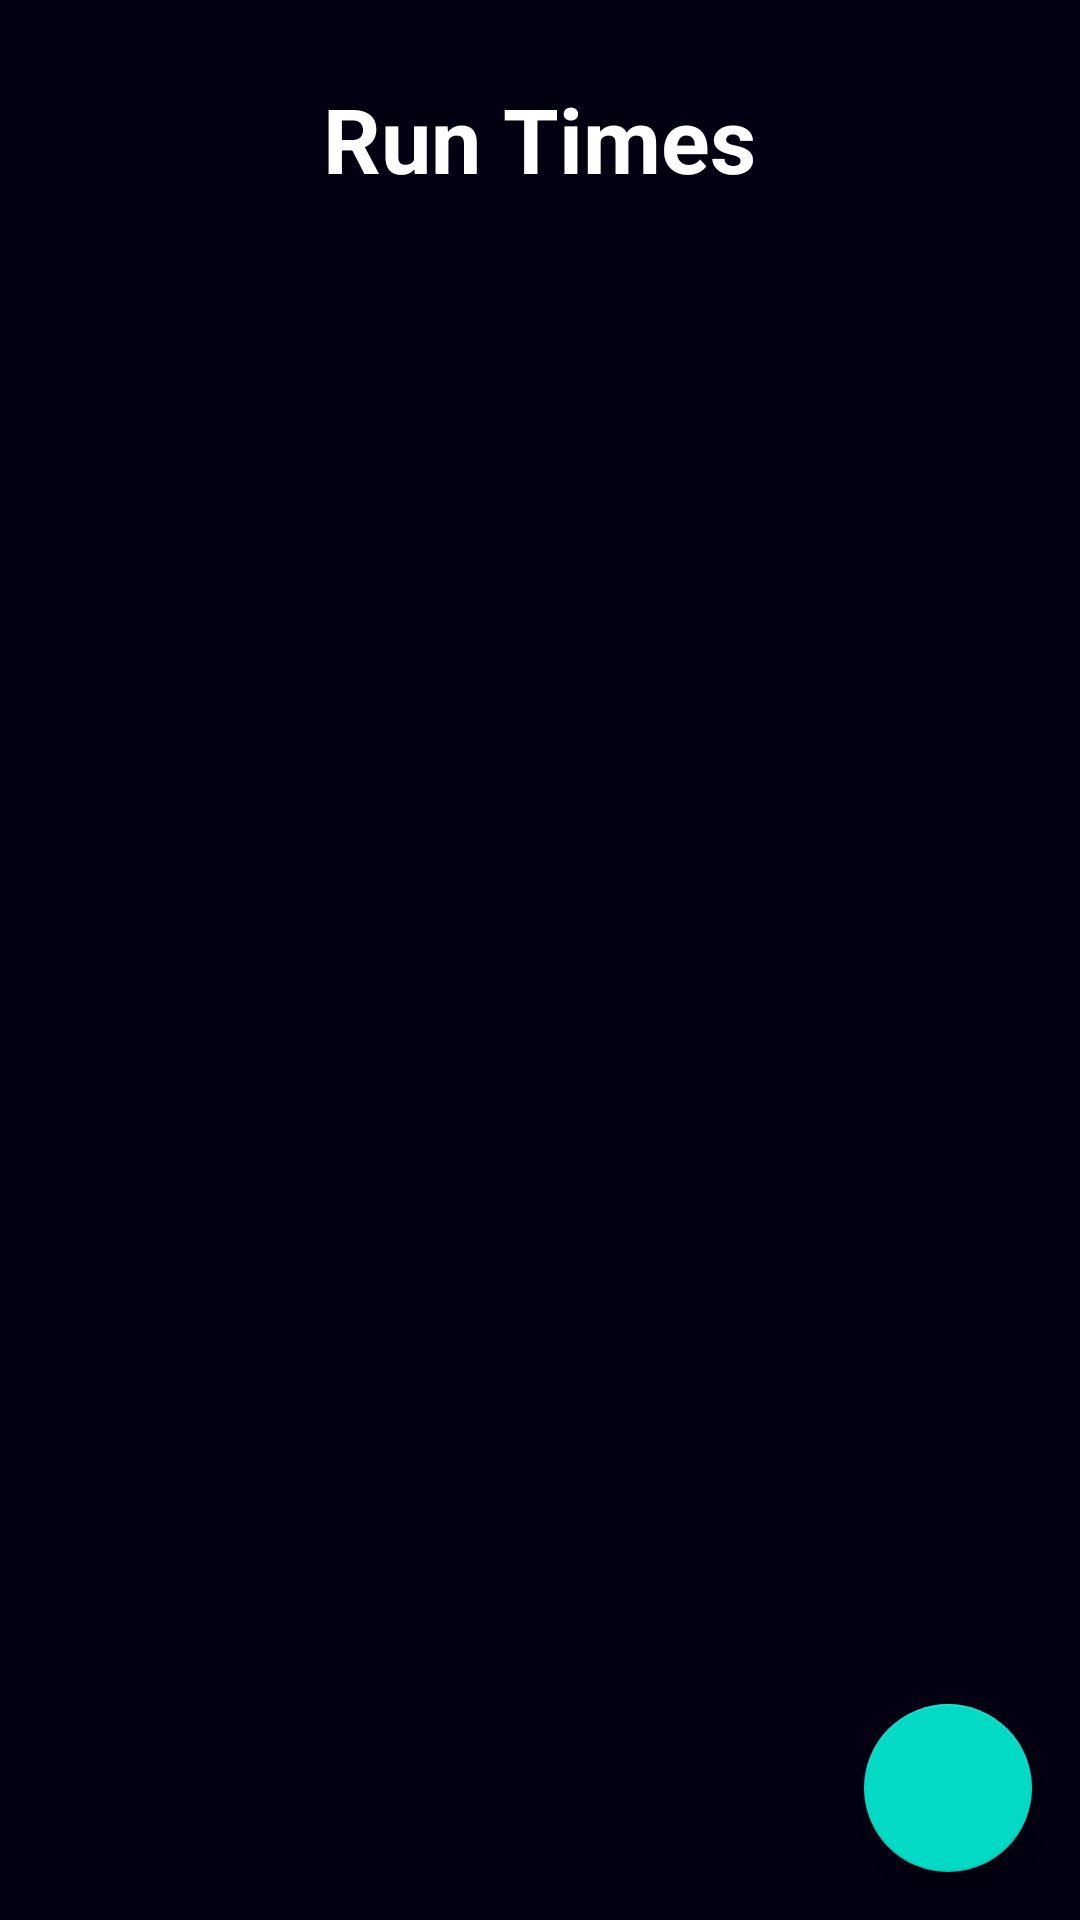

Layout XML and referenced resources for this Android screen:
<!-- AndroidManifest.xml: application theme Theme.RunTimeTracker -->
<!-- res/layout/activity_main.xml -->
<?xml version="1.0" encoding="utf-8"?>
<androidx.coordinatorlayout.widget.CoordinatorLayout xmlns:android="http://schemas.android.com/apk/res/android"
    xmlns:tools="http://schemas.android.com/tools"
    android:layout_width="match_parent"
    android:layout_height="match_parent"
    android:background="@color/bg"
    tools:context=".MainActivity">

    <LinearLayout
        android:layout_width="match_parent"
        android:layout_height="match_parent"
        android:orientation="vertical"
        android:padding="10dp">

        <TextView
            android:layout_width="wrap_content"
            android:layout_height="wrap_content"
            android:layout_gravity="center"
            android:layout_marginTop="16dp"
            android:layout_marginBottom="16dp"
            android:text="Run Times"
            android:textSize="30sp"
            android:textColor="@color/white"
            android:textStyle="bold" />

        <ProgressBar
            android:id="@+id/prg_main"
            android:layout_width="wrap_content"
            android:layout_height="wrap_content"
            android:layout_gravity="center"
            android:layout_marginTop="20dp"
            android:visibility="gone" />


        <ListView
            android:id="@+id/runs_list"
            android:layout_width="match_parent"
            android:layout_height="match_parent"
            android:divider="@android:color/transparent"
            android:dividerHeight="5dp"/>
    </LinearLayout>

    <com.google.android.material.floatingactionbutton.FloatingActionButton
        android:id="@+id/fab_add_run"
        android:layout_width="wrap_content"
        android:layout_height="wrap_content"
        android:layout_gravity="bottom|end"
        android:layout_margin="16dp"
        android:src="@drawable/ic_baseline_add_24" />
</androidx.coordinatorlayout.widget.CoordinatorLayout>
<!-- resources referenced by this layout -->
<resources>
  <color name="bg">#020011</color>
  <color name="white">#FFFFFFFF</color>
  <style name="Theme.RunTimeTracker" parent="Theme.MaterialComponents.DayNight.DarkActionBar">
          
          <item name="colorPrimary">@color/purple_500</item>
          <item name="colorPrimaryVariant">@color/purple_700</item>
          <item name="colorOnPrimary">@color/white</item>
          
          <item name="colorSecondary">@color/teal_200</item>
          <item name="colorSecondaryVariant">@color/teal_700</item>
          <item name="colorOnSecondary">@color/black</item>
          
          <item name="android:statusBarColor" tools:targetApi="l">?attr/colorPrimaryVariant</item>
          
      </style>
  <color name="purple_500">#FF6200EE</color>
  <color name="purple_700">#FF3700B3</color>
  <color name="teal_200">#FF03DAC5</color>
  <color name="teal_700">#FF018786</color>
  <color name="black">#FF000000</color>
</resources>
